Run: headless pygame with SDL's dummy video driver; simulated clock (each Clock.tick advances the game by its frame time, no real sleeping); random seed 0; keys injected as events and as key.get_pressed() state; mouse plan: one left click at the window centre at the start of phase 2, then a move to the lower-right quarter at the start of phase 3.
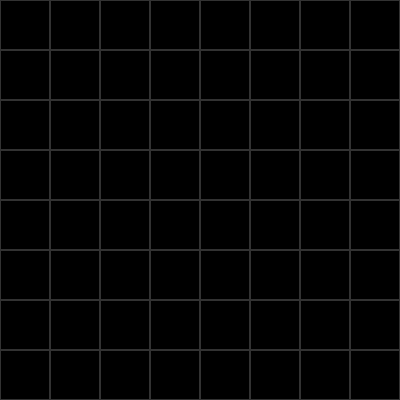
Frame 1 of 4 · flips 1–60 · no input
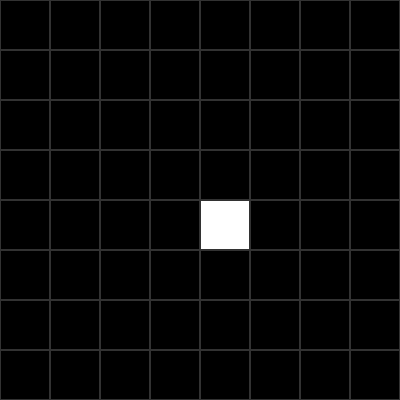
Frame 2 of 4 · flips 61–180 · clicked the window centre · tapped SPACE, RETURN · held RIGHT (→), D
Frame 3 of 4 · flips 181–300 · moved the mouse to the lower-right quarter · held DOWN (↓), S · screen unchanged from frame 2, image omitted
Frame 4 of 4 · flips 301–420 · held LEFT (←), A, UP (↑), W · screen unchanged from frame 3, image omitted

The pygame program that drew these frames:

import pygame
import sys

# Konfiguration
GRID_SIZE = 8
PIXEL_SIZE = 50  # Größe eines Pixels in Pixeln
WIDTH = GRID_SIZE * PIXEL_SIZE
HEIGHT = GRID_SIZE * PIXEL_SIZE
BACKGROUND_COLOR = (30, 30, 30)
GRID_COLOR = (50, 50, 50)
COLOR_ON = (255, 255, 255)  # Weiß für AN
COLOR_OFF = (0, 0, 0)       # Schwarz für AUS

# Initialisierung
pygame.init()
screen = pygame.display.set_mode((WIDTH, HEIGHT))
pygame.display.set_caption("Kiwi Font Editor - Drücke 'P' zum Ausgeben")
clock = pygame.time.Clock()

# Internes Grid (False = Aus, True = An)
grid = [[False for _ in range(GRID_SIZE)] for _ in range(GRID_SIZE)]

def print_font_array():
    """Generiert das font_array im geforderten Format."""
    values = []
    for y in range(GRID_SIZE):
        for x in range(GRID_SIZE):
            if grid[y][x]:
                values.append("0xff")
            else:
                values.append("0x00")
    
    # Formatierung: Kommas und Leerzeichen
    output = ", ".join(values)
    print("\n--- Font Array für deinen Assembler ---")
    print(output)
    print("----------------------------------------\n")

# Main Loop
running = True
while running:
    for event in pygame.event.get():
        if event.type == pygame.QUIT:
            running = False
            
        elif event.type == pygame.MOUSEBUTTONDOWN:
            # Pixel anklicken
            x, y = pygame.mouse.get_pos()
            grid_x = x // PIXEL_SIZE
            grid_y = y // PIXEL_SIZE
            grid[grid_y][grid_x] = not grid[grid_y][grid_x]
            
        elif event.type == pygame.KEYDOWN:
            if event.key == pygame.K_p:
                print_font_array()

    # Zeichnen
    screen.fill(BACKGROUND_COLOR)
    for y in range(GRID_SIZE):
        for x in range(GRID_SIZE):
            rect = pygame.Rect(x * PIXEL_SIZE, y * PIXEL_SIZE, PIXEL_SIZE, PIXEL_SIZE)
            color = COLOR_ON if grid[y][x] else COLOR_OFF
            pygame.draw.rect(screen, color, rect)
            pygame.draw.rect(screen, GRID_COLOR, rect, 1) # Grid-Linien

    pygame.display.flip()
    clock.tick(60)

pygame.quit()
sys.exit()
